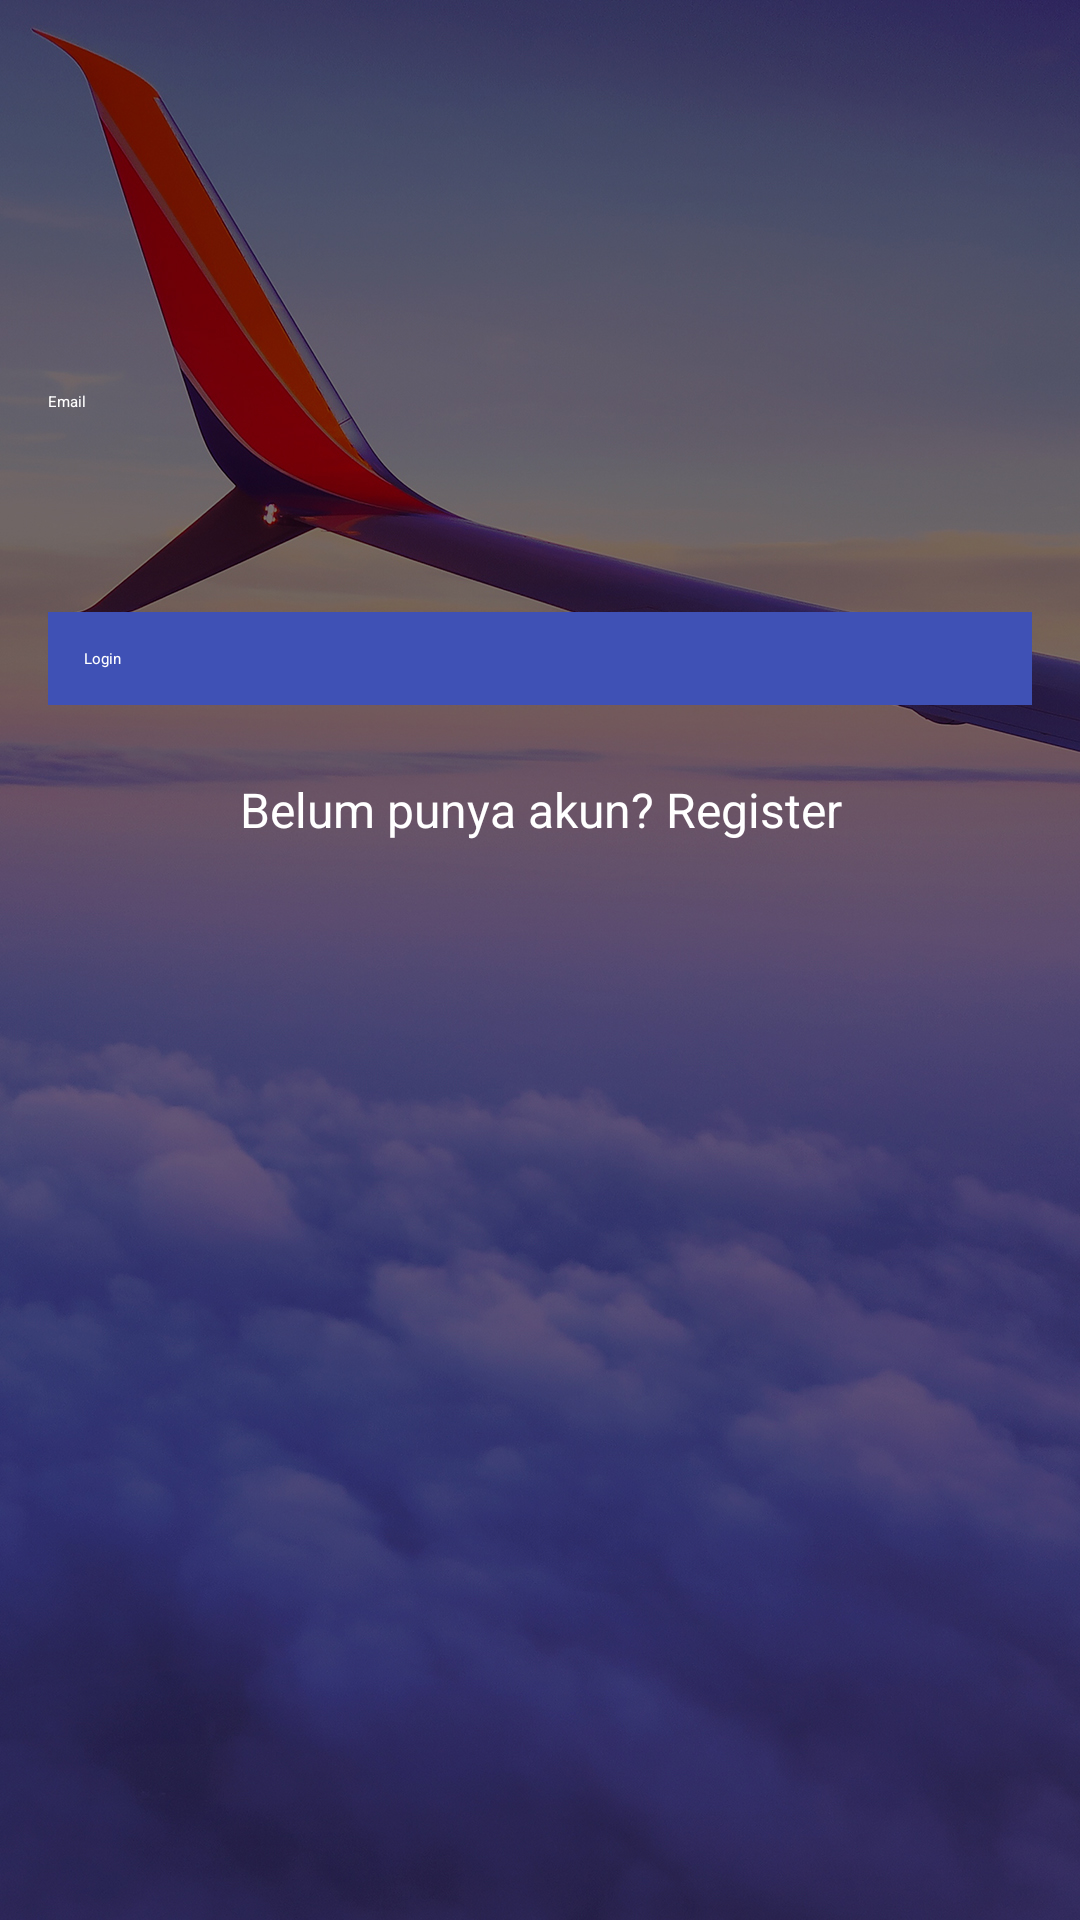

Write the Android layout XML for this screen, with the resource values it uses.
<!-- AndroidManifest.xml: application theme AppTheme -->
<!-- res/layout/activity_login.xml -->
<?xml version="1.0" encoding="utf-8"?>
<LinearLayout xmlns:android="http://schemas.android.com/apk/res/android"
    android:orientation="vertical"
    android:layout_width="match_parent"
    android:layout_height="match_parent"
    android:background="@drawable/drawable_activity_login_background"
    android:padding="16dp">

    <ImageView
        android:id="@+id/activity_login_iv_logo"
        android:src="@drawable/ic_launcher"
        android:layout_width="wrap_content"
        android:layout_height="72dp"
        android:layout_gravity="center_horizontal"
        android:layout_marginBottom="24dp" />

    <android.support.design.widget.TextInputLayout
        android:layout_width="match_parent"
        android:layout_height="wrap_content"
        android:layout_marginBottom="8dp"
        android:layout_marginTop="8dp">

        <EditText
            android:id="@+id/activity_login_et_email"
            android:layout_width="match_parent"
            android:layout_height="wrap_content"
            android:hint="@string/hint_email"
            android:inputType="textEmailAddress"
            android:textColor="@color/textColorSecondary"
            android:textColorHint="@color/textColorHint" />
    </android.support.design.widget.TextInputLayout>

    <android.support.design.widget.TextInputLayout
        android:layout_width="match_parent"
        android:layout_height="wrap_content"
        android:layout_marginBottom="8dp"
        android:layout_marginTop="8dp">

        <EditText
            android:id="@+id/activity_login_et_password"
            android:layout_width="match_parent"
            android:layout_height="wrap_content"
            android:hint="@string/hint_password"
            android:inputType="textPassword"
            android:textColor="@color/textColorSecondary" />
    </android.support.design.widget.TextInputLayout>

    <android.support.v7.widget.AppCompatButton
        android:id="@+id/activity_login_btn_login"
        android:layout_width="fill_parent"
        android:layout_height="wrap_content"
        android:layout_marginBottom="24dp"
        android:layout_marginTop="24dp"
        android:padding="12dp"
        android:text="@string/button_login"
        android:background="@color/colorPrimary"
        android:textColor="@color/textColorSecondary" />

    <TextView
        android:id="@+id/activity_login_tv_register"
        android:layout_width="fill_parent"
        android:layout_height="wrap_content"
        android:layout_marginBottom="24dp"
        android:gravity="center"
        android:text="@string/text_register"
        android:textColor="@color/textColorSecondary"
        android:textSize="16dip" />

</LinearLayout>
<!-- resources referenced by this layout -->
<resources>
  <color name="colorPrimary">#3F51B5</color>
  <color name="textColorHint">#FFFFFF</color>
  <color name="textColorSecondary">#FFFFFF</color>
  <!-- drawable drawable_activity_login_background: jpg bitmap (drawable, 817351 bytes) -->
  <!-- drawable ic_launcher: png bitmap (mipmap-hdpi, 2758 bytes) -->
  <string name="button_login">Login</string>
  <string name="hint_email">Email</string>
  <string name="hint_password">Password</string>
  <string name="text_register">Belum punya akun? Register</string>
  <style name="AppTheme" parent="@style/MaterialDesignLibraryTheme.Light">
          <item name="colorPrimary">@color/colorPrimary</item>
          <item name="colorPrimaryDark">@color/colorPrimaryDark</item>
          <item name="colorControlNormal">@color/colorAccent</item>
          <item name="colorControlActivated">@color/colorAccent</item>
          <item name="colorControlHighlight">@color/colorAccent</item>
      </style>
  <color name="colorPrimaryDark">#303F9F</color>
  <color name="colorAccent">#FF4081</color>
</resources>
